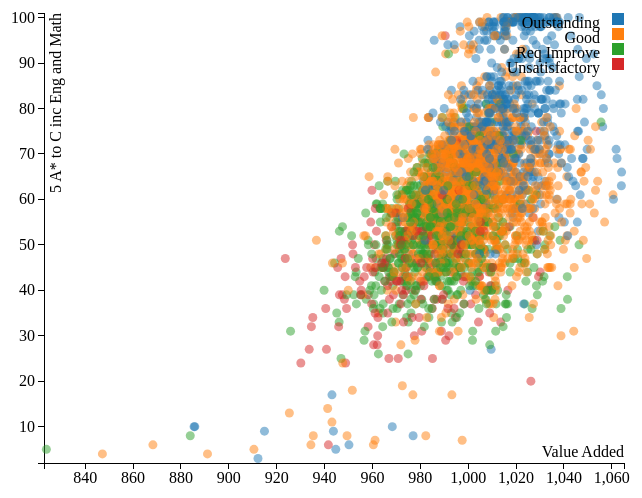
D3 v3 page, settled after 480 driven frames (8 s of simulated time); the page loaded 1 data file(s).


var margin = {top: 20, right: 20, bottom: 30, left: 40},
    width = 640 - margin.left - margin.right,
    height = 500 - margin.top - margin.bottom;

/* 
 * value accessor - returns the value to encode for a given data object.
 * scale - maps value to a visual display encoding, such as a pixel position.
 * map function - maps from data value to display value
 * axis - sets up axis
 */ 

// setup x 
var xValue = function(d) { return parseFloat( d.ValueAdded);}, // data -> value
    xScale = d3.scale.linear().range([0, width]), // value -> display
    xMap = function(d) { return xScale(xValue(d));}, // data -> display
    xAxis = d3.svg.axis().scale(xScale).orient("bottom");

// setup y
var yValue = function(d) { return parseFloat( d['AC5incEM'] );}, // data -> value
    yScale = d3.scale.linear().range([height, 0]), // value -> display
    yMap = function(d) { return yScale(yValue(d));}, // data -> display
    yAxis = d3.svg.axis().scale(yScale).orient("left");

// setup fill color
var cValue = function(d) { return d.OFSTED;},
    color = d3.scale.category10();

// add the graph canvas to the body of the webpage
var svg = d3.select("#here").append("svg")
    .attr("width", width + margin.left + margin.right)
    .attr("height", height + margin.top + margin.bottom)
  .append("g")
    .attr("transform", "translate(" + margin.left + "," + margin.top + ")");

// add the tooltip area to the webpage
var tooltip = d3.select("#here").append("div")
    .attr("class", "j3tooltip")
    .style("opacity", 0);

// load data
d3.csv("data/value.csv", function(error, data) {


  // don't want dots overlapping axis, so add in buffer to data domain
  xScale.domain([d3.min(data, xValue)-1, d3.max(data, xValue)+1]);
  yScale.domain([d3.min(data, yValue)-1, d3.max(data, yValue)+1]);

  // x-axis
  svg.append("g")
      .attr("class", "x axis")
      .attr("transform", "translate(0," + height + ")")
      .call(xAxis)
    .append("text")
      .attr("class", "label")
      .attr("x", width)
      .attr("y", -6)
      .style("text-anchor", "end")
      .text("Value Added");

  // y-axis
  svg.append("g")
      .attr("class", "y axis")
      .call(yAxis)
    .append("text")
      .attr("class", "label")
      .attr("transform", "rotate(-90)")
      .attr("y", 6)
      .attr("dy", ".71em")
      .style("text-anchor", "end")
      .text("5 A* to C inc Eng and Math");

  // draw dots
  svg.selectAll(".j3dot")
      .data(data)
    .enter().append("circle")
      .attr("class", "j3dot")
      .attr("r", 4.5)
      .attr("cx", xMap)
      .attr("cy", yMap)
      .style("fill", function(d) { return color(cValue(d));}) 
      .on("mouseover", function(d) {

          tooltip.transition()
               .duration(200)
               .style("opacity", .9);
          tooltip.html(d.school + "<br/> (" + parseInt(xValue(d)) 
	        + ", " + parseInt(yValue(d)) + "%)")
               .style("left", (d3.event.pageX + 8) + "px")
               .style("top", (d3.event.pageY - 28) + "px");
      })
      .on("mouseout", function(d) {
          tooltip.transition()
               .duration(500)
               .style("opacity", 0);
      });

  // draw legend
  var legend = svg.selectAll(".legend")
      .data(color.domain())
    .enter().append("g")
      .attr("class", "legend")
      .attr("transform", function(d, i) { return "translate(0," + i * 15 + ")"; });

  // draw legend colored rectangles
  legend.append("rect")
      .attr("x", width - 12)
      .attr("width", 12)
      .attr("height", 12)
      .style("fill", color);

  // draw legend text
  legend.append("text")
      .attr("x", width - 24)
      .attr("y", 9)
      .attr("dy", ".35em")
      .style("text-anchor", "end")
      .text(function(d) { return d;})
});



### data: data/value.csv
LEA, school, ValueAdded, AC5incEM, OFSTED, OFSTED_Achievement, OFSTED_Behaviour, OFSTED_Teaching, OFSTED_Leadership
2024611, The Camden School for Girls, 1011, 81, Outstanding, Outstanding, Outstanding, Outstanding, Outstanding
2024275, Hampstead School, 1012, 63, Good, Good, Good, Good, Good
2024285, Acland Burghley School, 967.8, 57, Req Improve, Req Improve, Req Improve, Req Improve, Req Improve
2024104, Haverstock School, 982.9, 58, Good, Good, Good, Good, Good
2025401, La Sainte Union Catholic Secondary Schoo…, 1015, 77, Good, Good, Good, Good, Good
2024652, Maria Fidelis Roman Catholic Convent Sch…, 1005, 61, Good, Good, Good, Good, Good
2024166, Parliament Hill School, 999.5, 68, Good, Good, Good, Good, Good
2024196, Regent High School, 1004, 45, Good, Good, Good, Good, Good
2024688, William Ellis School, 982.2, 45, Good, Good, Good, Good, Good
2034715, Blackheath Bluecoat Church of England Sc…, 1028, 71, Good, Good, Good, Good, Good
2034243, Corelli College, 983.3, 50, Req Improve, Req Improve, Req Improve, Req Improve, Req Improve
2034271, Crown Woods College, 1006, 58, Good, Good, Good, Good, Good
2034077, Eltham Hill School, 1014, 72, Outstanding, Outstanding, Outstanding, Outstanding, Outstanding
2034508, The John Roan School, 1028, 62, Good, Good, Good, Good, Good
2034130, Plumstead Manor School, 1006, 55, Good, Good, Good, Good, Good
2036905, St Paul's Academy, 1031, 63, Good, Good, Good, Good, Good
2034716, St Thomas More Roman Catholic Comprehens…, 1033, 84, Outstanding, Outstanding, Outstanding, Outstanding, Outstanding
2034682, St Ursula's Convent School, 1025, 86, Outstanding, Outstanding, Outstanding, Outstanding, Outstanding
2034294, Thomas Tallis School, 1019, 66, Good, Good, Good, Good, Good
2034250, Woolwich Polytechnic School for Boys, 1030, 70, Outstanding, Outstanding, Outstanding, Outstanding, Outstanding
2046907, The Bridge Academy, 1007, 61, Good, Good, Good, Good, Good
2044714, Cardinal Pole Roman Catholic School, 1004, 52, Good, Good, Good, Good, Good
2044302, Clapton Girls' Academy, 1034, 70, Outstanding, Outstanding, Outstanding, Outstanding, Outstanding
2044283, Haggerston School, 981.8, 47, Good, Good, Good, Good, Good
2044000, Lubavitch House School (Senior Girls), 987.7, 67, Req Improve, Req Improve, Req Improve, Req Improve, Req Improve
2046905, Mossbourne Community Academy, 1034, 84, Outstanding, Outstanding, Outstanding, Outstanding, Outstanding
2044641, Our Lady's Convent Roman Catholic High S…, 1004, 47, Good, Good, Good, Good, Good
2046906, The Petchey Academy, 999.1, 66, Good, Good, Good, Good, Good
2044310, Stoke Newington School and Sixth Form, 1004, 67, Good, Good, Good, Good, Good
2044697, The Urswick School - A Church of England…, 1028, 58, Good, Good, Good, Good, Good
2044318, Yesodey Hatorah Senior Girls School, 1013, 68, Outstanding, Outstanding, Outstanding, Outstanding, Outstanding
2056905, Burlington Danes Academy, 1014, 77, Outstanding, Outstanding, Outstanding, Outstanding, Outstanding
2054106, Fulham College Boys' School, 1051, 59, Good, Good, Good, Good, Good
2054315, Fulham Cross Girls' School and Language …, 1038, 70, Outstanding, Outstanding, Outstanding, Outstanding, Outstanding
2054319, Hurlingham and Chelsea Secondary School, 981.6, 42, Unsatisfactory, Unsatisfactory, Unsatisfactory, Unsatisfactory, Unsatisfactory
2054632, Lady Margaret School, 1017, 81, Outstanding, Outstanding, Outstanding, Outstanding, Outstanding
2055400, The London Oratory School, 1008, 87, Outstanding, Outstanding, Outstanding, Outstanding, Outstanding
2054314, Phoenix High School, 957.4, 38, Req Improve, Req Improve, Req Improve, Req Improve, Req Improve
2054620, Sacred Heart High School, 1022, 91, Outstanding, Outstanding, Outstanding, Outstanding, Outstanding
2057153, Woodlane High School, 910.5, 5, Good, Good, Good, Good, Good
2064614, Central Foundation Boys' School, 1015, 82, Good, Good, Good, Good, Good
2066906, City of London Academy - Islington, 1020, 60, Good, Good, Good, Good, Good
2064324, Elizabeth Garrett Anderson School, 1005, 64, Outstanding, Outstanding, Outstanding, Outstanding, Outstanding
2064307, Highbury Fields School, 1024, 68, Good, Good, Good, Good, Good
2064108, Highbury Grove School, 1032, 64, Outstanding, Outstanding, Outstanding, Outstanding, Outstanding
2064112, Holloway School, 1015, 46, Good, Good, Good, Good, Good
2064325, Islington Arts and Media School, 1012, 63, Good, Good, Good, Good, Good
2064704, Mount Carmel Catholic College for Girls, 1005, 64, Good, Good, Good, Good, Good
2064651, St Aloysius RC College, 1016, 70, Outstanding, Outstanding, Outstanding, Outstanding, Outstanding
2066905, St Mary Magdalene Academy, 1003, 66, Good, Good, Good, Good, Good
2075402, The Cardinal Vaughan Memorial RC School, 1021, 92, Outstanding, Outstanding, Outstanding, Outstanding, Outstanding
2074320, Holland Park School, 1046, 87, Outstanding, Outstanding, Outstanding, Outstanding, Outstanding
2074681, Saint Thomas More Language College, 1023, 73, Outstanding, Outstanding, Outstanding, Outstanding, Outstanding
2074801, Sion-Manning RC Girls' School, 989.1, 72, Good, Good, Good, Good, Good
2085403, Archbishop Tenison's School, 985.3, 57, Good, Good, Good, Good, Good
2085401, Bishop Thomas Grant Catholic Secondary S…, 1038, 85, Good, Good, Good, Good, Good
2085402, Dunraven School, 1014, 75, Good, Good, Good, Good, Good
2084731, The Elmgreen School, 1006, 67, Good, Good, Good, Good, Good
2086906, Evelyn Grace Academy, 978.5, 58, Good, Good, Good, Good, Good
2085400, La Retraite Roman Catholic Girls' School, 1014, 78, Outstanding, Outstanding, Outstanding, Outstanding, Outstanding
... 2,857 more rows